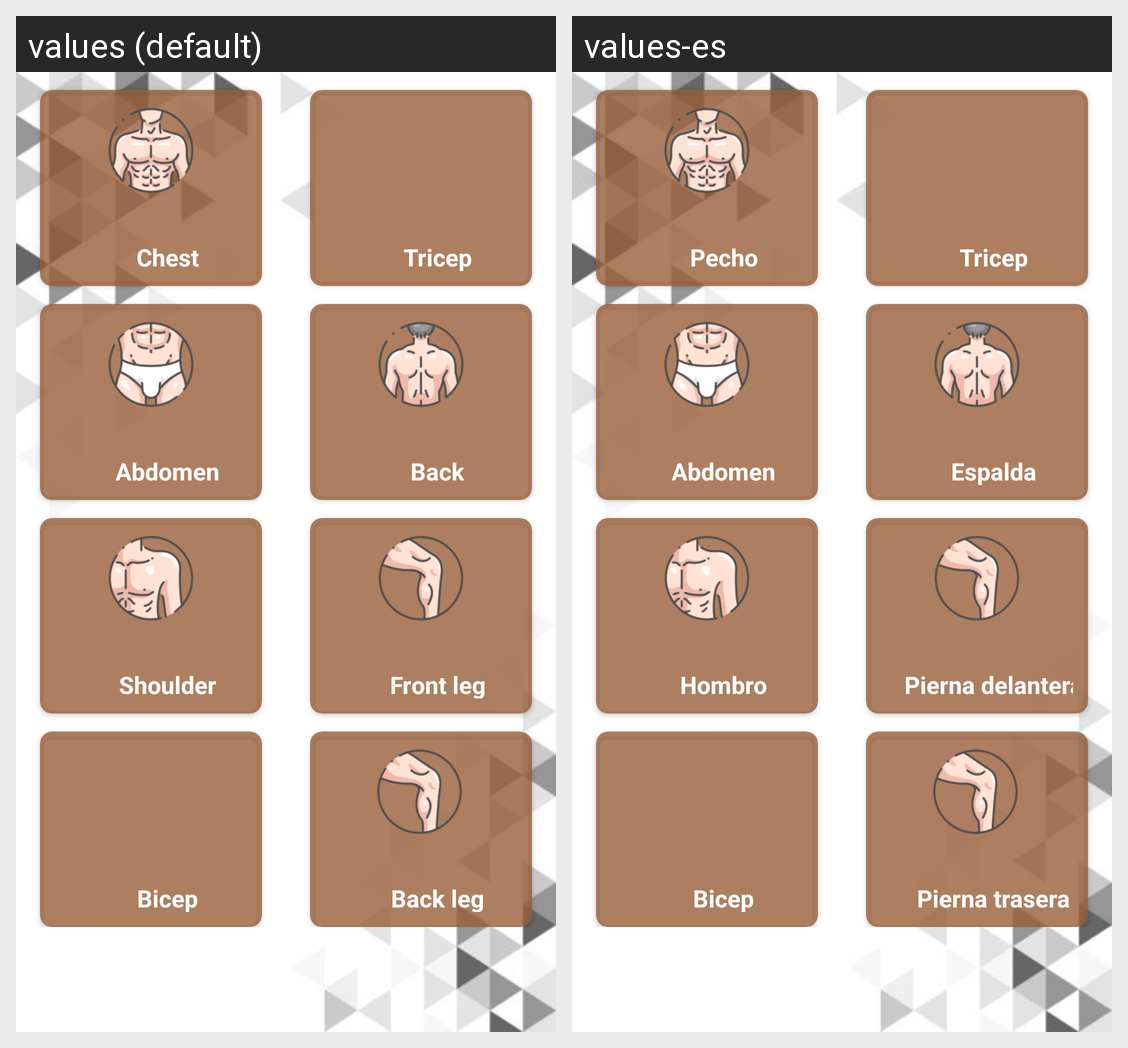

Strings drawn on this Android screen and how each of the app's shown locales translates them:
Android screen res/layout/fragment_exercise.xml rendered under 2 locales, left to right: values (default), values-es. Device: Nexus 5 (rendered at 1080×1920; each locale shown at half size, 540×960, under a caption strip naming it); theme AppTheme.
Strings drawn on this screen, with the default value and each locale's value (text and hints the layout hard-codes, and strings that could not be matched under every locale, appear in the picture but are not listed):

chest
  values: Chest
  values-es: Pecho

abdomen
  values: Abdomen
  values-es: Abdomen

shoulder
  values: Shoulder
  values-es: Hombro

bicep
  values: Bicep
  values-es: Bicep

tricep
  values: Tricep
  values-es: Tricep

back
  values: Back
  values-es: Espalda

front_leg
  values: Front leg
  values-es: Pierna delantera

back_leg
  values: Back leg
  values-es: Pierna trasera
